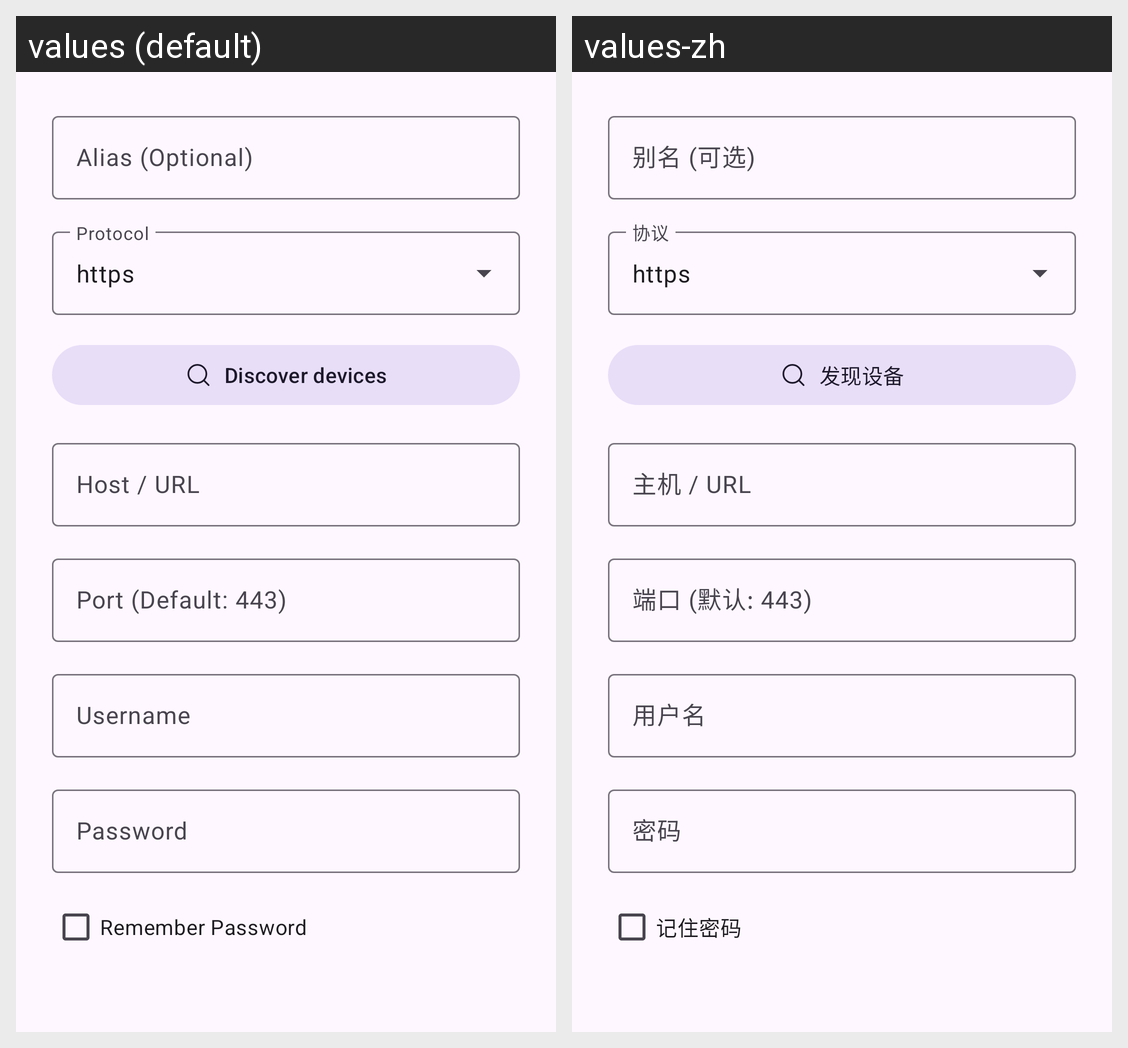

The same Android screen rendered under two of its app's locales, left to right. List the strings drawn on it with the default value and each locale's translation.
Android screen res/layout/dialog_server_config_webdav.xml rendered under 2 locales, left to right: values (default), values-zh. Device: Nexus 5 (rendered at 1080×1920; each locale shown at half size, 540×960, under a caption strip naming it); theme Theme.WebDAVToon.
Strings drawn on this screen, with the default value and each locale's value (text and hints the layout hard-codes, and strings that could not be matched under every locale, appear in the picture but are not listed):

alias_hint
  values: Alias (Optional)
  values-zh: 别名 (可选)

discover_devices
  values: Discover devices
  values-zh: 发现设备

host_hint
  values: Host / URL
  values-zh: 主机 / URL

port_hint
  values: Port (Default: 443)
  values-zh: 端口 (默认: 443)

username_hint
  values: Username
  values-zh: 用户名

password_hint
  values: Password
  values-zh: 密码

remember_password
  values: Remember Password
  values-zh: 记住密码
